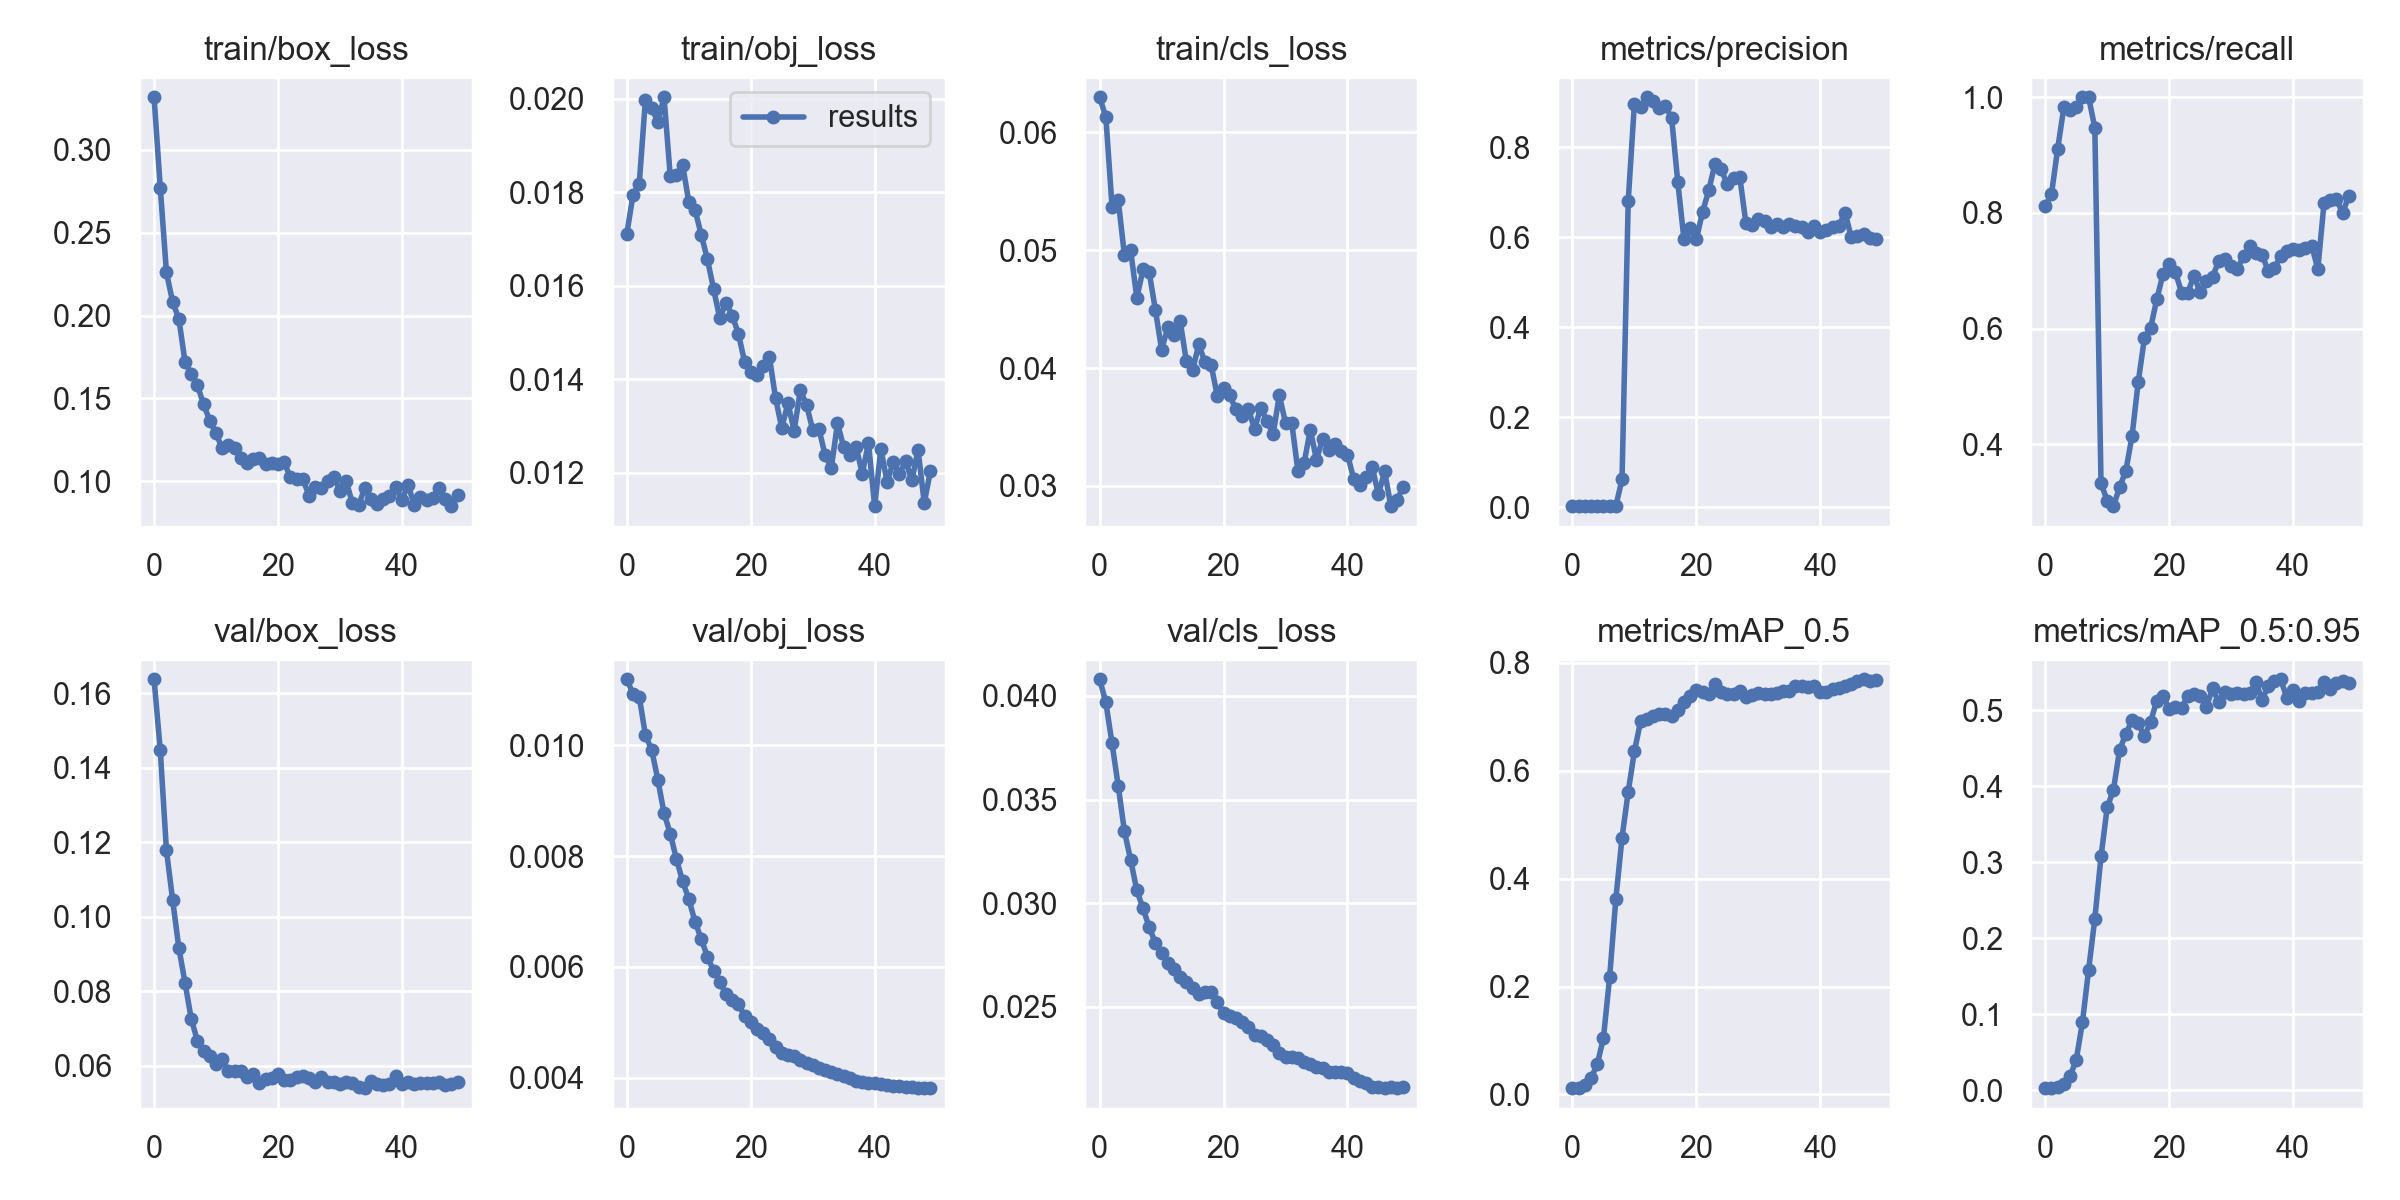

Source data for this figure (header and first rows):
epoch, train/box_loss, train/obj_loss, train/cls_loss, metrics/precision, metrics/recall, metrics/mAP_0.5, metrics/mAP_0.5:0.95, val/box_loss, val/obj_loss, val/cls_loss, x/lr0, x/lr1, x/lr2
0, 0.3316, 0.01712, 0.06298, 0.002951, 0.812, 0.01162, 0.002927, 0.1637, 0.01119, 0.0408, 0.07723, 0.00023, 0.00023
1, 0.2772, 0.01795, 0.06129, 0.002987, 0.8321, 0.01225, 0.003126, 0.1447, 0.01092, 0.03968, 0.05346, 0.0004607, 0.0004607
2, 0.226, 0.01819, 0.05368, 0.003072, 0.9107, 0.01782, 0.005048, 0.1178, 0.01088, 0.03771, 0.02968, 0.0006819, 0.0006819
3, 0.2082, 0.01999, 0.05423, 0.003184, 0.9825, 0.03017, 0.009042, 0.1045, 0.01018, 0.03564, 0.005894, 0.0008936, 0.0008936
4, 0.1981, 0.01981, 0.04956, 0.003131, 0.9778, 0.05584, 0.0184, 0.09161, 0.009921, 0.03346, 0.0009208, 0.0009208, 0.0009208
5, 0.172, 0.01951, 0.04998, 0.003159, 0.9825, 0.1046, 0.04008, 0.08229, 0.009379, 0.03209, 0.0009208, 0.0009208, 0.0009208
6, 0.165, 0.02004, 0.04597, 0.003249, 1, 0.2174, 0.08968, 0.07258, 0.008774, 0.03061, 0.000901, 0.000901, 0.000901
7, 0.1579, 0.01835, 0.04836, 0.003264, 1, 0.3623, 0.1586, 0.06669, 0.008405, 0.02975, 0.0008812, 0.0008812, 0.0008812
8, 0.1464, 0.01837, 0.04811, 0.06229, 0.9474, 0.476, 0.2258, 0.06395, 0.007945, 0.02883, 0.0008614, 0.0008614, 0.0008614
9, 0.1366, 0.01859, 0.04491, 0.6814, 0.3322, 0.5613, 0.3076, 0.06254, 0.007544, 0.02808, 0.0008416, 0.0008416, 0.0008416
10, 0.129, 0.01779, 0.04156, 0.8974, 0.3021, 0.6362, 0.3721, 0.06055, 0.007223, 0.02761, 0.0008218, 0.0008218, 0.0008218
11, 0.1199, 0.01762, 0.04345, 0.8903, 0.2927, 0.6918, 0.3948, 0.06186, 0.006813, 0.02712, 0.000802, 0.000802, 0.000802
12, 0.1216, 0.0171, 0.04282, 0.9114, 0.3255, 0.6952, 0.4478, 0.05849, 0.006507, 0.02681, 0.0007822, 0.0007822, 0.0007822
13, 0.12, 0.01657, 0.04397, 0.904, 0.3535, 0.7017, 0.4684, 0.05855, 0.006181, 0.02643, 0.0007624, 0.0007624, 0.0007624
14, 0.1144, 0.01593, 0.04056, 0.8868, 0.4134, 0.7046, 0.4865, 0.05855, 0.005929, 0.02617, 0.0007426, 0.0007426, 0.0007426
15, 0.111, 0.0153, 0.03983, 0.8913, 0.507, 0.7046, 0.4827, 0.05695, 0.005731, 0.02592, 0.0007228, 0.0007228, 0.0007228
16, 0.1133, 0.01564, 0.04201, 0.8663, 0.5828, 0.702, 0.4654, 0.05772, 0.005503, 0.02564, 0.000703, 0.000703, 0.000703
17, 0.114, 0.01537, 0.04048, 0.7231, 0.6009, 0.7135, 0.4847, 0.05534, 0.005395, 0.02571, 0.0006832, 0.0006832, 0.0006832
18, 0.1105, 0.01498, 0.04026, 0.5956, 0.6505, 0.7282, 0.5123, 0.05659, 0.005321, 0.02572, 0.0006634, 0.0006634, 0.0006634
19, 0.111, 0.01438, 0.0376, 0.6205, 0.6939, 0.7382, 0.519, 0.05684, 0.005119, 0.02522, 0.0006436, 0.0006436, 0.0006436
20, 0.1105, 0.01416, 0.03834, 0.5961, 0.7114, 0.7491, 0.5013, 0.05777, 0.004994, 0.02468, 0.0006238, 0.0006238, 0.0006238
21, 0.1115, 0.01408, 0.03768, 0.6566, 0.6985, 0.7462, 0.5037, 0.0563, 0.004877, 0.02457, 0.000604, 0.000604, 0.000604
22, 0.1024, 0.01429, 0.03649, 0.7046, 0.6618, 0.7429, 0.5027, 0.05615, 0.004803, 0.02447, 0.0005842, 0.0005842, 0.0005842
23, 0.1014, 0.01449, 0.03595, 0.7636, 0.6618, 0.7604, 0.5187, 0.0569, 0.004698, 0.02428, 0.0005644, 0.0005644, 0.0005644
24, 0.1016, 0.0136, 0.03654, 0.7511, 0.6915, 0.7467, 0.5213, 0.05732, 0.004544, 0.024, 0.0005446, 0.0005446, 0.0005446
25, 0.09147, 0.01296, 0.03483, 0.7182, 0.6625, 0.7418, 0.5185, 0.05662, 0.004452, 0.02363, 0.0005248, 0.0005248, 0.0005248
26, 0.09674, 0.01349, 0.03663, 0.7312, 0.6815, 0.7426, 0.5035, 0.05573, 0.004413, 0.02357, 0.000505, 0.000505, 0.000505
27, 0.09588, 0.0129, 0.03551, 0.7347, 0.6892, 0.7471, 0.5287, 0.05707, 0.004385, 0.02342, 0.0004852, 0.0004852, 0.0004852
28, 0.1, 0.01376, 0.03439, 0.632, 0.7166, 0.737, 0.5101, 0.05576, 0.004321, 0.02313, 0.0004654, 0.0004654, 0.0004654
29, 0.1029, 0.01345, 0.03769, 0.628, 0.7207, 0.7402, 0.5241, 0.0556, 0.00427, 0.02276, 0.0004456, 0.0004456, 0.0004456
30, 0.09441, 0.01292, 0.03535, 0.6417, 0.7084, 0.7442, 0.521, 0.05513, 0.004226, 0.0226, 0.0004258, 0.0004258, 0.0004258
31, 0.1002, 0.01294, 0.03538, 0.6355, 0.7037, 0.7426, 0.5218, 0.05552, 0.004171, 0.02259, 0.000406, 0.000406, 0.000406
32, 0.08708, 0.01238, 0.03128, 0.6228, 0.7248, 0.7425, 0.5215, 0.05536, 0.004137, 0.02254, 0.0003862, 0.0003862, 0.0003862
33, 0.08568, 0.0121, 0.03194, 0.6288, 0.7432, 0.745, 0.5225, 0.05433, 0.004103, 0.02236, 0.0003664, 0.0003664, 0.0003664
34, 0.09575, 0.01306, 0.03477, 0.6223, 0.7308, 0.7479, 0.5365, 0.054, 0.004067, 0.02225, 0.0003466, 0.0003466, 0.0003466
35, 0.08919, 0.01255, 0.03222, 0.6305, 0.7274, 0.7479, 0.5135, 0.05595, 0.004032, 0.0221, 0.0003268, 0.0003268, 0.0003268
36, 0.08653, 0.01238, 0.03402, 0.6254, 0.6991, 0.7575, 0.5316, 0.05509, 0.003993, 0.02202, 0.000307, 0.000307, 0.000307
37, 0.08968, 0.01255, 0.03307, 0.624, 0.7049, 0.7579, 0.538, 0.05483, 0.003935, 0.02184, 0.0002872, 0.0002872, 0.0002872
38, 0.09093, 0.01198, 0.03358, 0.6122, 0.7254, 0.7547, 0.5405, 0.05499, 0.003917, 0.02185, 0.0002674, 0.0002674, 0.0002674
39, 0.09688, 0.01264, 0.03296, 0.6243, 0.7342, 0.7565, 0.5159, 0.05727, 0.003901, 0.02184, 0.0002476, 0.0002476, 0.0002476
40, 0.08852, 0.01128, 0.03266, 0.6123, 0.7375, 0.7454, 0.5259, 0.05498, 0.003902, 0.0218, 0.0002278, 0.0002278, 0.0002278
41, 0.09812, 0.01251, 0.03061, 0.6175, 0.7352, 0.7468, 0.5117, 0.05562, 0.003884, 0.02158, 0.000208, 0.000208, 0.000208
42, 0.08554, 0.01181, 0.03007, 0.6237, 0.7388, 0.7514, 0.522, 0.05519, 0.003857, 0.0214, 0.0001882, 0.0001882, 0.0001882
43, 0.09075, 0.01222, 0.03074, 0.6254, 0.7434, 0.753, 0.522, 0.05549, 0.003838, 0.02133, 0.0001684, 0.0001684, 0.0001684
44, 0.08888, 0.01198, 0.03157, 0.6554, 0.7032, 0.7571, 0.5233, 0.05548, 0.00384, 0.02114, 0.0001486, 0.0001486, 0.0001486
45, 0.08987, 0.01225, 0.02928, 0.6007, 0.817, 0.7604, 0.5365, 0.05527, 0.00383, 0.02112, 0.0001288, 0.0001288, 0.0001288
46, 0.09593, 0.01184, 0.03124, 0.6029, 0.8227, 0.767, 0.5282, 0.05573, 0.003827, 0.02107, 0.000109, 0.000109, 0.000109
47, 0.08925, 0.01249, 0.02828, 0.6066, 0.8244, 0.7697, 0.5358, 0.05497, 0.003819, 0.02113, 8.92e-05, 8.92e-05, 8.92e-05
48, 0.08507, 0.01136, 0.0288, 0.5988, 0.7995, 0.767, 0.538, 0.05518, 0.003813, 0.02108, 6.94e-05, 6.94e-05, 6.94e-05
49, 0.09198, 0.01203, 0.02994, 0.5962, 0.8299, 0.7675, 0.535, 0.05559, 0.003808, 0.02112, 4.96e-05, 4.96e-05, 4.96e-05
